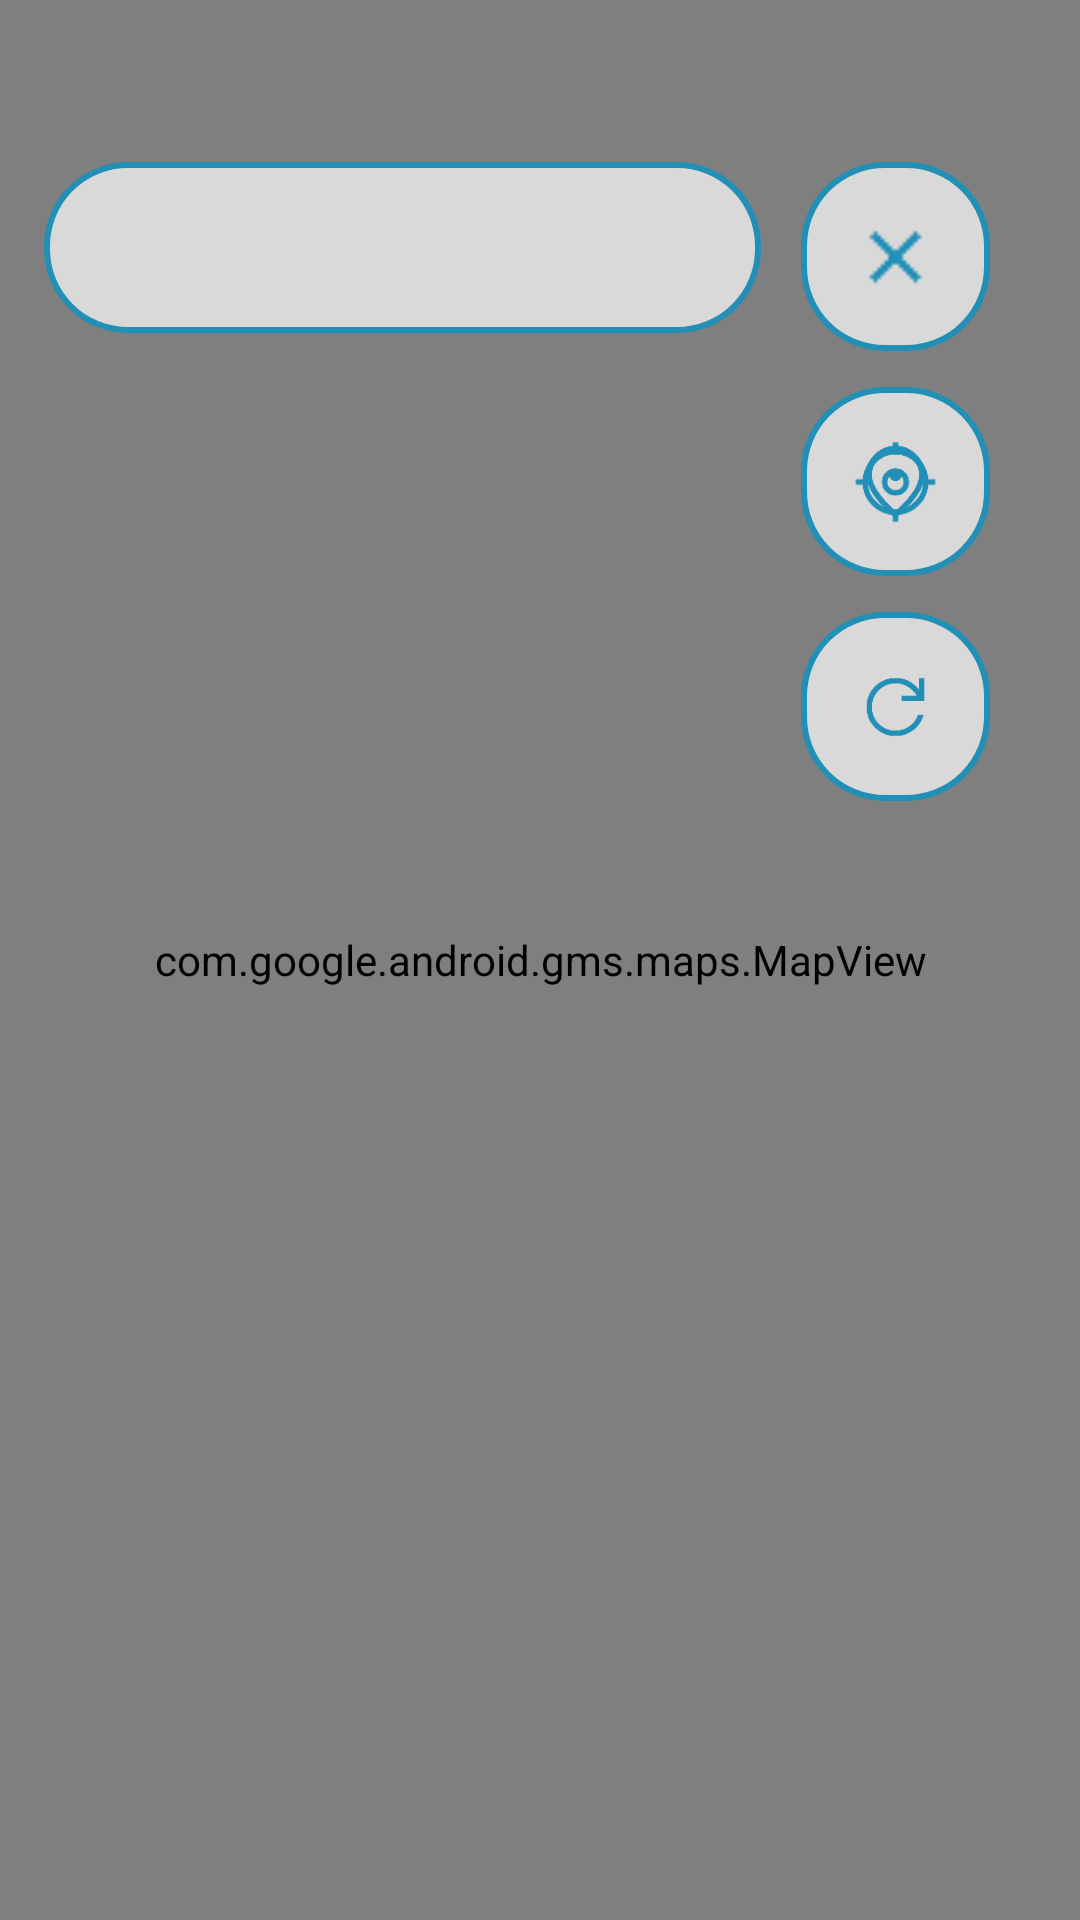

Write the Android layout XML for this screen, with the resource values it uses.
<!-- AndroidManifest.xml: application theme Theme.GoNow -->
<!-- res/layout/fragment_mapa_llegar.xml -->
<?xml version="1.0" encoding="utf-8"?>
<androidx.constraintlayout.widget.ConstraintLayout xmlns:android="http://schemas.android.com/apk/res/android"
    xmlns:app="http://schemas.android.com/apk/res-auto"
    xmlns:tools="http://schemas.android.com/tools"
    android:layout_width="match_parent"
    android:layout_height="match_parent">

    <com.google.android.gms.maps.MapView
        android:id="@+id/mapView"
        android:layout_width="0dp"
        android:layout_height="0dp"
        app:layout_constraintBottom_toBottomOf="parent"
        app:layout_constraintEnd_toEndOf="parent"
        app:layout_constraintStart_toStartOf="parent"
        app:layout_constraintTop_toTopOf="parent" />

    <androidx.constraintlayout.widget.Guideline
        android:id="@+id/guidelineTop"
        android:layout_width="wrap_content"
        android:layout_height="wrap_content"
        android:orientation="horizontal"
        app:layout_constraintGuide_begin="54dp" />

    <LinearLayout
        android:layout_width="239dp"
        android:layout_height="57dp"
        android:background="@drawable/forma_campos_editar"
        android:gravity="center"
        android:orientation="horizontal"
        android:padding="8dp"
        app:layout_constraintEnd_toStartOf="@+id/imageView5"
        app:layout_constraintHorizontal_bias="0.528"
        app:layout_constraintStart_toStartOf="parent"
        app:layout_constraintTop_toTopOf="@+id/imageView5">

        <TextView
            android:id="@+id/textViewTiempo"
            android:layout_width="wrap_content"
            android:layout_height="wrap_content"
            android:fontFamily="@font/poppinsmedium"
            android:text=""
            android:textColor="@color/secondary"
            android:textSize="20sp" />


    </LinearLayout>

    <ImageView
        android:id="@+id/imageView5"
        android:layout_width="63dp"
        android:layout_height="63dp"
        android:layout_marginEnd="30dp"
        android:background="@drawable/forma_circulo2"
        app:layout_constraintEnd_toEndOf="parent"
        app:layout_constraintTop_toTopOf="@id/guidelineTop" />

    <ImageView
        android:id="@+id/imageViewUbiEncendida"
        android:layout_width="63dp"
        android:layout_height="63dp"
        android:layout_marginTop="12dp"
        android:layout_marginEnd="28dp"
        android:background="@drawable/forma_circulo2"
        app:layout_constraintEnd_toEndOf="@+id/imageView5"
        app:layout_constraintHorizontal_bias="0.0"
        app:layout_constraintStart_toStartOf="@+id/imageView5"
        app:layout_constraintTop_toBottomOf="@+id/imageView5" />

    <ImageView
        android:id="@+id/imageViewRecarga"
        android:layout_width="63dp"
        android:layout_height="63dp"
        android:layout_marginTop="12dp"
        android:layout_marginEnd="28dp"
        android:background="@drawable/forma_circulo2"
        app:layout_constraintEnd_toEndOf="@+id/imageViewUbiEncendida"
        app:layout_constraintHorizontal_bias="0.0"
        app:layout_constraintStart_toStartOf="@+id/imageViewUbiEncendida"
        app:layout_constraintTop_toBottomOf="@+id/imageViewUbiEncendida" />

    <ImageView
        android:id="@+id/imageViewSalir"
        android:layout_width="29dp"
        android:layout_height="38dp"
        app:layout_constraintBottom_toBottomOf="@+id/imageView5"
        app:layout_constraintEnd_toEndOf="@+id/imageView5"
        app:layout_constraintStart_toStartOf="@+id/imageView5"
        app:layout_constraintTop_toTopOf="@+id/imageView5"
        app:srcCompat="@drawable/cerrar" />

    <ImageView
        android:id="@+id/imageViewUbiLLegar"
        android:layout_width="29dp"
        android:layout_height="38dp"
        app:layout_constraintBottom_toBottomOf="@+id/imageViewUbiEncendida"
        app:layout_constraintEnd_toEndOf="@+id/imageViewUbiEncendida"
        app:layout_constraintStart_toStartOf="@+id/imageViewUbiEncendida"
        app:layout_constraintTop_toTopOf="@+id/imageViewUbiEncendida"
        app:srcCompat="@drawable/miubi" />

    <ImageView
        android:id="@+id/imageViewUbiOnLLegar"
        android:layout_width="29dp"
        android:layout_height="38dp"
        app:layout_constraintBottom_toBottomOf="@+id/imageViewUbiEncendida"
        app:layout_constraintEnd_toEndOf="@+id/imageViewUbiEncendida"
        app:layout_constraintStart_toStartOf="@+id/imageViewUbiEncendida"
        app:layout_constraintTop_toTopOf="@+id/imageViewUbiEncendida"
        app:srcCompat="@drawable/miubion" />

    <ImageView
        android:id="@+id/imageViewRecargar"
        android:layout_width="29dp"
        android:layout_height="38dp"
        app:layout_constraintBottom_toBottomOf="@+id/imageViewRecarga"
        app:layout_constraintEnd_toEndOf="@+id/imageViewRecarga"
        app:layout_constraintStart_toStartOf="@+id/imageViewRecarga"
        app:layout_constraintTop_toTopOf="@+id/imageViewRecarga"
        app:srcCompat="@drawable/reload" />

</androidx.constraintlayout.widget.ConstraintLayout>
<!-- resources referenced by this layout -->
<resources>
  <color name="secondary">#218FB6</color>
  <!-- drawable cerrar: png bitmap (drawable, 361 bytes) -->
  <!-- drawable forma_campos_editar (drawable) -->
  <?xml version="1.0" encoding="utf-8"?>
  <shape xmlns:android="http://schemas.android.com/apk/res/android"
      android:shape="rectangle">
  
      <solid android:color="@color/general"/> 
      <stroke android:color="@color/secondary" android:width="2dp"/>
      <corners android:radius="27dp"/>
  </shape>
  <!-- drawable forma_circulo2 (drawable) -->
  <?xml version="1.0" encoding="utf-8"?>
  <shape xmlns:android="http://schemas.android.com/apk/res/android"
      android:shape="rectangle">
  
      <solid android:color="@color/general"/> 
      <size android:width="100dp" android:height="100dp"/> 
      <stroke android:color="@color/secondary" android:width="2dp"/>
      <corners android:radius="27dp"/>
  </shape>
  <!-- drawable miubi: png bitmap (drawable, 2788 bytes) -->
  <!-- drawable miubion: png bitmap (drawable, 3092 bytes) -->
  <!-- drawable reload: png bitmap (drawable, 2318 bytes) -->
  <style name="Theme.GoNow" parent="Base.Theme.GoNow" />
  <color name="general">#D9D9D9</color>
  <style name="Base.Theme.GoNow" parent="Theme.Material3.Light.NoActionBar">
          <item name="colorPrimary">@color/primary</item>
          <item name="colorPrimaryVariant">@color/primaryVariant</item>
          <item name="colorSecondary">@color/secondary</item>
          <item name="colorSecondaryVariant">@color/secondaryVariant</item>
          <item name="backgroundColor">@color/support</item>
          <item name="colorSurface">@color/general</item>
          <item name="colorOnPrimary">#FFFFFF</item>
          <item name="colorOnSecondary">#FFFFFF</item>
          <item name="colorOnBackground">#000000</item>
          <item name="colorOnSurface">#000000</item>
  
  
          <item name="shapeAppearanceSmallComponent">@style/RoundedButton</item>
      </style>
  <color name="primary">#10BDC0</color>
  <color name="primaryVariant">#0B9B9D</color>
  <color name="secondaryVariant">#1D799A</color>
  <color name="support">#ECECEC</color>
  <style name="RoundedButton" parent="ShapeAppearance.Material3.SmallComponent">
          <item name="cornerSize">23dp</item>
      </style>
</resources>
